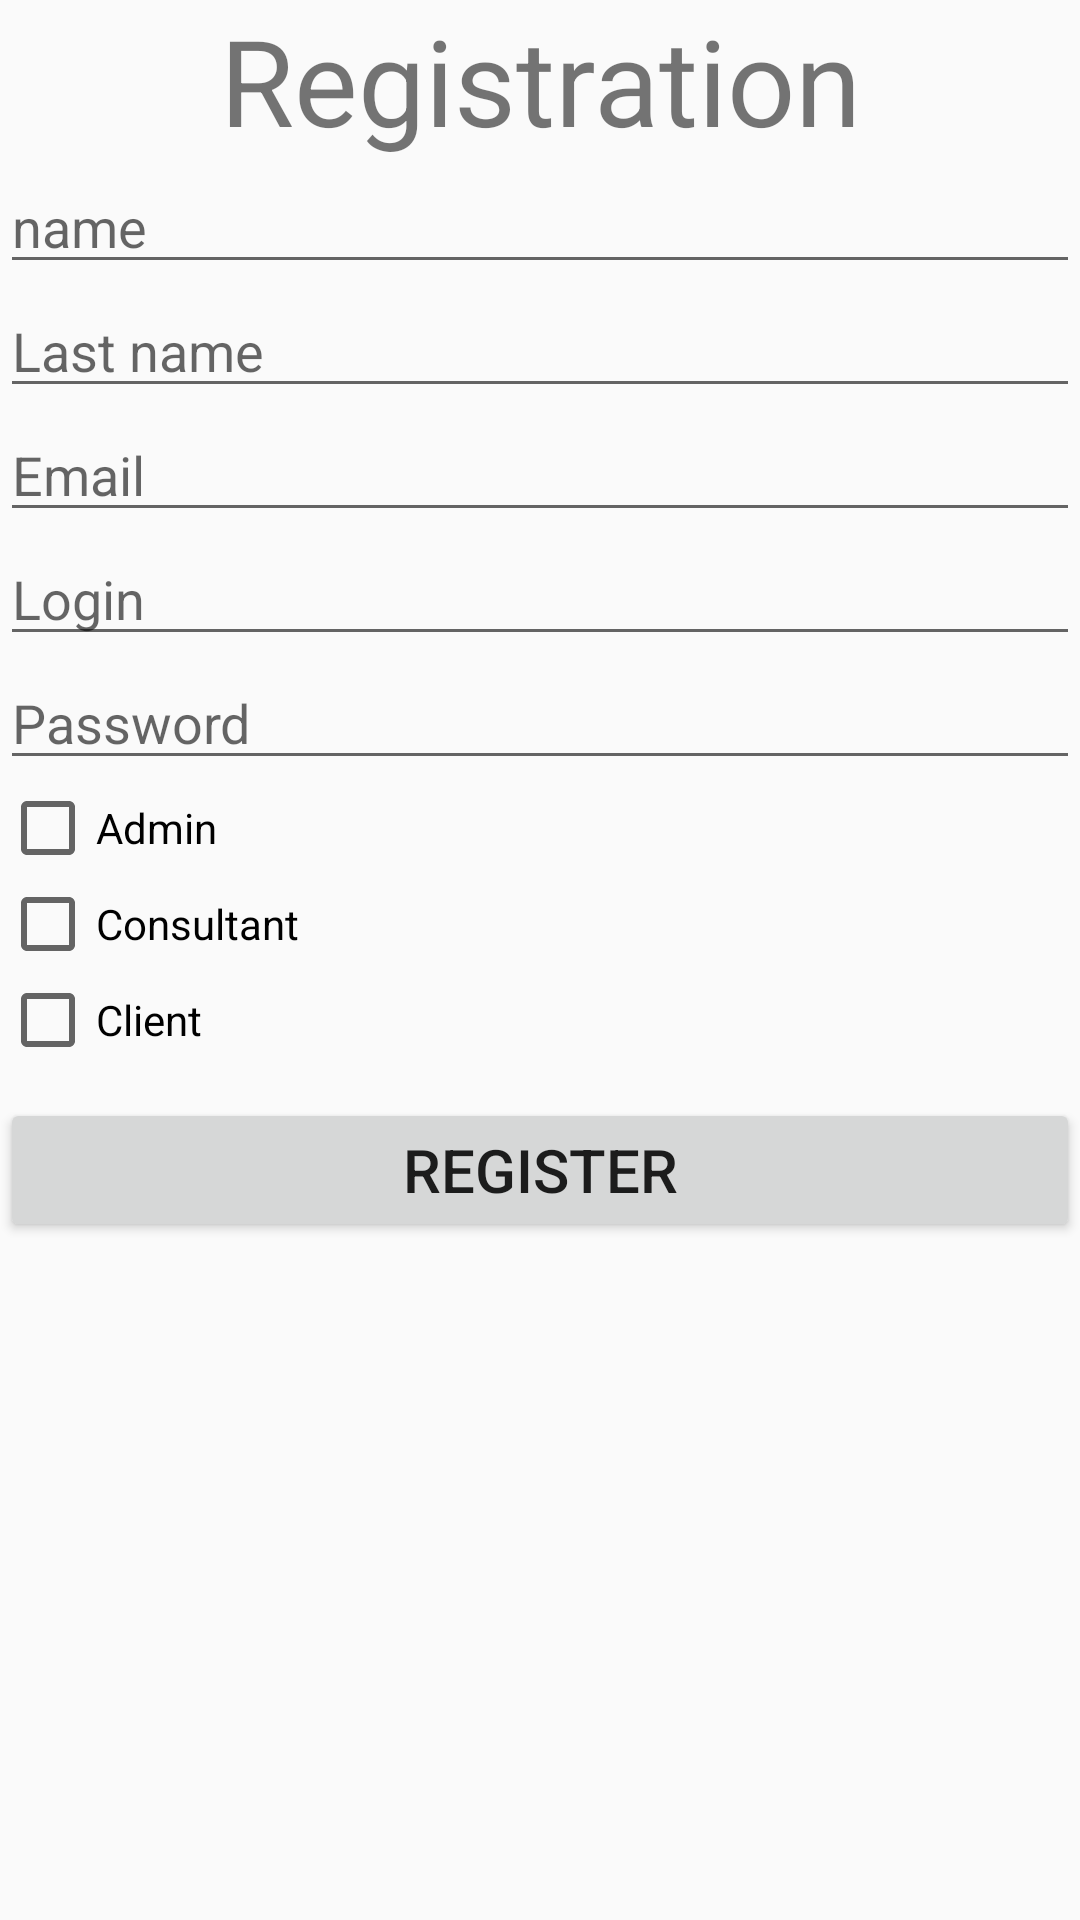

Layout XML and referenced resources for this Android screen:
<!-- AndroidManifest.xml: application theme AppTheme -->
<!-- res/layout/registration_fragment.xml -->
<?xml version="1.0" encoding="utf-8"?>
<LinearLayout
    xmlns:android="http://schemas.android.com/apk/res/android"
    android:layout_width="match_parent"
    android:layout_height="match_parent"
    android:orientation="vertical" >


    <TextView
        android:layout_width="match_parent"
        android:layout_height="wrap_content"
        android:gravity="center"
        android:text="Registration"
        android:textSize="40dp" />

    <EditText
        android:id="@+id/name"
        android:layout_width="match_parent"
        android:layout_height="wrap_content"
        android:ems="10"
        android:hint="name"
        android:inputType="textPersonName"
        />

    <EditText
        android:id="@+id/lastname"
        android:layout_width="match_parent"
        android:layout_height="wrap_content"
        android:ems="10"
        android:hint="Last name"
        android:inputType="textPersonName"
        android:selectAllOnFocus="false"
        />

    <EditText
        android:id="@+id/email"
        android:layout_width="match_parent"
        android:layout_height="wrap_content"
        android:ems="10"
        android:hint="Email"
        android:inputType="textEmailAddress" />

    <EditText
        android:id="@+id/username"
        android:layout_width="match_parent"
        android:layout_height="wrap_content"
        android:hint="Login" />

    <EditText
        android:id="@+id/password"
        android:layout_width="match_parent"
        android:layout_height="wrap_content"
        android:hint="Password" />

    <CheckBox
        android:id="@+id/checkbox_admin"
        android:layout_width="match_parent"
        android:layout_height="wrap_content"
        android:text="Admin" />
    <CheckBox
        android:id="@+id/checkbox_consultant"
        android:layout_width="match_parent"
        android:layout_height="wrap_content"
        android:text="Consultant" />

    <CheckBox
        android:id="@+id/checkbox_client"
        android:layout_width="match_parent"
        android:layout_height="wrap_content"
        android:text="Client" />

    <Button
        android:id="@+id/button"
        android:layout_width="match_parent"
        android:layout_height="wrap_content"
        android:layout_marginTop="10dp"
        android:text="Register"
        android:textSize="20dp" />

</LinearLayout>
<!-- resources referenced by this layout -->
<resources>
  <style name="AppTheme" parent="Base.Theme.AppCompat.Light.DarkActionBar">
          
          <item name="colorPrimary">@color/colorPrimary</item>
          <item name="colorPrimaryDark">@color/colorPrimaryDark</item>
          <item name="colorAccent">@color/colorAccent</item>
      </style>
  <color name="colorPrimary">#3F51B5</color>
  <color name="colorPrimaryDark">#303F9F</color>
  <color name="colorAccent">#FF4081</color>
</resources>
